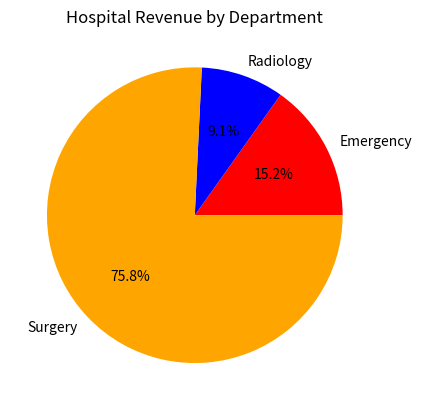

Generate this figure with matplotlib:
import pandas as pd
import matplotlib.pyplot as plt

# 1. Initialize raw hospital billing dataset
data = {
    'Patient_Name': ['Rahul', 'Aman', 'Priya', 'Suresh', 'Neha', 'Rohan'],
    'Department': ['Radiology', 'Emergency', 'Surgery', 'Emergency', 'Radiology', 'Surgery'],
    'Bill_Amount': [5000, 12000, 45000, 8000, 7000, 55000]
}
df = pd.DataFrame(data)

# 2. Data Aggregation: Calculate total revenue per department
# Syntax: df.groupby('Category_Column')['Target_Value_Column'].sum()
dept_revenue = df.groupby('Department')['Bill_Amount'].sum()

# 3. Data Visualization: Generate a Pie Chart from the aggregated revenue data
# The 'autopct' parameter automatically calculates and formats the percentage for each slice.
plt.pie(dept_revenue, labels=dept_revenue.index, autopct='%1.1f%%', colors=['red', 'blue', 'orange'])

# 4. Plot Formatting and Rendering
plt.title("Hospital Revenue by Department")
plt.show()
